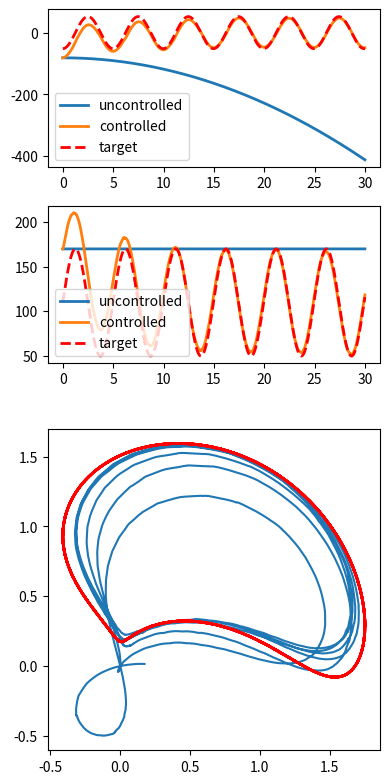

This chart was generated by the following Python code:
""" An implementation based on the 2-link arm plant and controller from
    (Slotine & Sastry, 1983).
"""

import matplotlib.pyplot as plt
import numpy as np
import seaborn


class plant:
    def __init__(self, dt=.001, theta1=[0.0, 0.0], theta2=[0.0, 0.0]):
        """
        dt float: simulation time step
        theta1 list/np.array: [position, velocity]
        theta2 list/np.array: [position, velocity]
        """
        self.dt = dt
        self.theta1 = np.asarray(theta1)
        self.theta2 = np.asarray(theta2)

    def step(self, T):
        """ apply torques T and move one time step forward """

        Tprime_1 = (2*T[0] + np.sin(self.theta2[0])*self.theta2[1] *
                    (2*self.theta1[1] + self.theta2[1]))
        Tprime_2 = 2*T[1] - np.sin(self.theta2[0])*self.theta2[1]
        denom = (16.0/9.0 - np.cos(self.theta2[0])**2)

        ddtheta1 = (
            (2.0/3.0 * Tprime_1 - (2.0/3.0 +
                                   np.cos(self.theta2[0]) * Tprime_2)) / denom)
        ddtheta2 = (
            (-(2.0/3.0 + np.cos(self.theta2[0])) * Tprime_1 +
             2*(5.0/3.0 + np.cos(self.theta2[0])) * Tprime_2) / denom)

        self.theta1 += np.array([self.theta1[1], ddtheta1]) * self.dt
        self.theta2 += np.array([self.theta2[1], ddtheta2]) * self.dt

    @property
    def state(self):
        return self.theta1, self.theta2


class controller:
    def __init__(self):
        pass

    def control(self, t, theta1, theta2, theta1d, theta2d):
        """
        t float: the current time (desired trajectory is a function of time)
        thetas np.array: plant state
        """

        # add noise in to measurements
        noise = [1, .5]
        theta1 = np.array(theta1) + np.random.random(2)*2*noise - noise
        theta2 = np.array(theta2) + np.random.random(2)*2*noise - noise

        # calculate the value of s for generating our gains
        s1 = (theta1[0] - theta1d[0]) + 5*(theta1[1] - theta1d[1])
        s2 = (theta2[0] - theta2d[0]) + 5*(theta2[1] - theta2d[1])

        # gains for u1
        b11 = -0.7 if s1*theta2[1]*(2*theta1[1] + theta2[1]) > 0 else 0.7
        b12 = -1.2 if s1*(theta1[1]**2) > 0 else 1.2
        k11 = -9 if s1*(theta1[1] - theta1d[1]) > 0 else -3.8

        # gains for u2
        b21 = -1.2 if s2*theta2[1]*(2*theta1[1] + theta2[1]) > 0 else 1.2
        b22 = -4.4 if s2*(theta1[1]**2) > 0 else 4.4
        k21 = -9 if s2*(theta2[1] - theta2d[1]) > 0 else -3.8

        # shared gains
        k2 = 3.15

        u1 = (
            b11*theta2[1]*(2*theta1[1] + theta2[1]) + b12*theta1[1]**2 +
            k11*(theta1[1] - theta1d[1]) - k2*np.sign(s1))
        u2 = (
            b21*theta2[1]*(2*theta1[1] + theta2[1]) + b22*theta1[1]**2 +
            k21*(theta2[1] - theta2d[1]) - k2*np.sign(s2))

        T2 = ((u2 + (1 + 3.0/2.0*np.cos(theta2[0]))*u1) /
              (10.0/3.0 - np.cos(theta2[0])))
        T1 = 3.0/4.0*(u1 + (4.0/3.0 + 2*np.cos(theta2[0]))*T2)

        return np.array([T1, T2])

T = 30
dt = 0.001
timeline = np.arange(0.0, T, dt)

ctrlr = controller()

theta1 = [-80.0, 0.0]
theta2 = [170.0, 0.0]
plant_uncontrolled = plant(dt=dt, theta1=theta1, theta2=theta2)
theta1_uncontrolled_track = np.zeros((timeline.shape[0], 2))
theta2_uncontrolled_track = np.zeros((timeline.shape[0], 2))

plant_controlled = plant(dt=dt, theta1=theta1, theta2=theta2)
theta1_controlled_track = np.zeros((timeline.shape[0], 2))
theta2_controlled_track = np.zeros((timeline.shape[0], 2))

theta1d_1 = lambda t: -50 + 52.5*(1 - np.cos(1.26*t)) if t <= 30 else 50
theta1d_2 = lambda t: 52.5*1.26*np.sin(1.26*t) if t <= 30 else 0.0

theta2d_1 = lambda t: 170 - 60*(1 - np.sin(1.26*t)) if t <= 30 else 170
theta2d_2 = lambda t: 60*1.26*np.cos(1.26*t) if t < 30 else 0.0

thetad_track = np.zeros((timeline.shape[0], 2))

for ii, t in enumerate(timeline):

    if ii % int(1.0/dt) == 0:
        print('t: ', t)
    theta1d = [theta1d_1(t), theta1d_2(t)]
    theta2d = [theta2d_1(t), theta2d_2(t)]
    thetad_track[ii] = [theta1d[0], theta2d[0]]

    (theta1_uncontrolled_track[ii],
     theta2_uncontrolled_track[ii]) = plant_uncontrolled.state
    (theta1_controlled_track[ii],
     theta2_controlled_track[ii]) = plant_controlled.state

    u = ctrlr.control(t,
                      theta1_controlled_track[ii],
                      theta2_controlled_track[ii],
                      theta1d, theta2d)

    plant_uncontrolled.step(np.array([0.0, 0.0]))
    plant_controlled.step(u)

plt.figure(figsize=(4, 8))
plt.subplot(4, 1, 1)
plt.plot(timeline, theta1_uncontrolled_track[:, 0], lw=2)
plt.plot(timeline, theta1_controlled_track[:, 0], lw=2)
plt.plot(timeline, thetad_track[:, 0], 'r--', lw=2)
plt.legend(['uncontrolled', 'controlled', 'target'])

plt.subplot(4, 1, 2)
plt.plot(timeline, theta2_uncontrolled_track[:, 0], lw=2)
plt.plot(timeline, theta2_controlled_track[:, 0], lw=2)
plt.plot(timeline, thetad_track[:, 1], 'r--', lw=2)
plt.legend(['uncontrolled', 'controlled', 'target'])

ax = plt.subplot(2, 1, 2)
ax.set_aspect('equal')
print(theta1_controlled_track[:, 0].shape)
def kin(q0, q1):
    # convert to hand (x,y) coordinates
    # L0 = L1 = 1
    q0 *= np.pi / 180.0
    q1 *= np.pi / 180.0
    return np.cos(q0) + np.cos(q0+q1), np.sin(q0) + np.sin(q0+q1)
x,y = kin(theta1_controlled_track[:, 0], theta2_controlled_track[:, 0])
xd, yd = kin(thetad_track[:, 0], thetad_track[:, 1])
plt.plot(x, y)
plt.plot(xd, yd, 'r--', lw=2)

plt.tight_layout()
plt.show()
